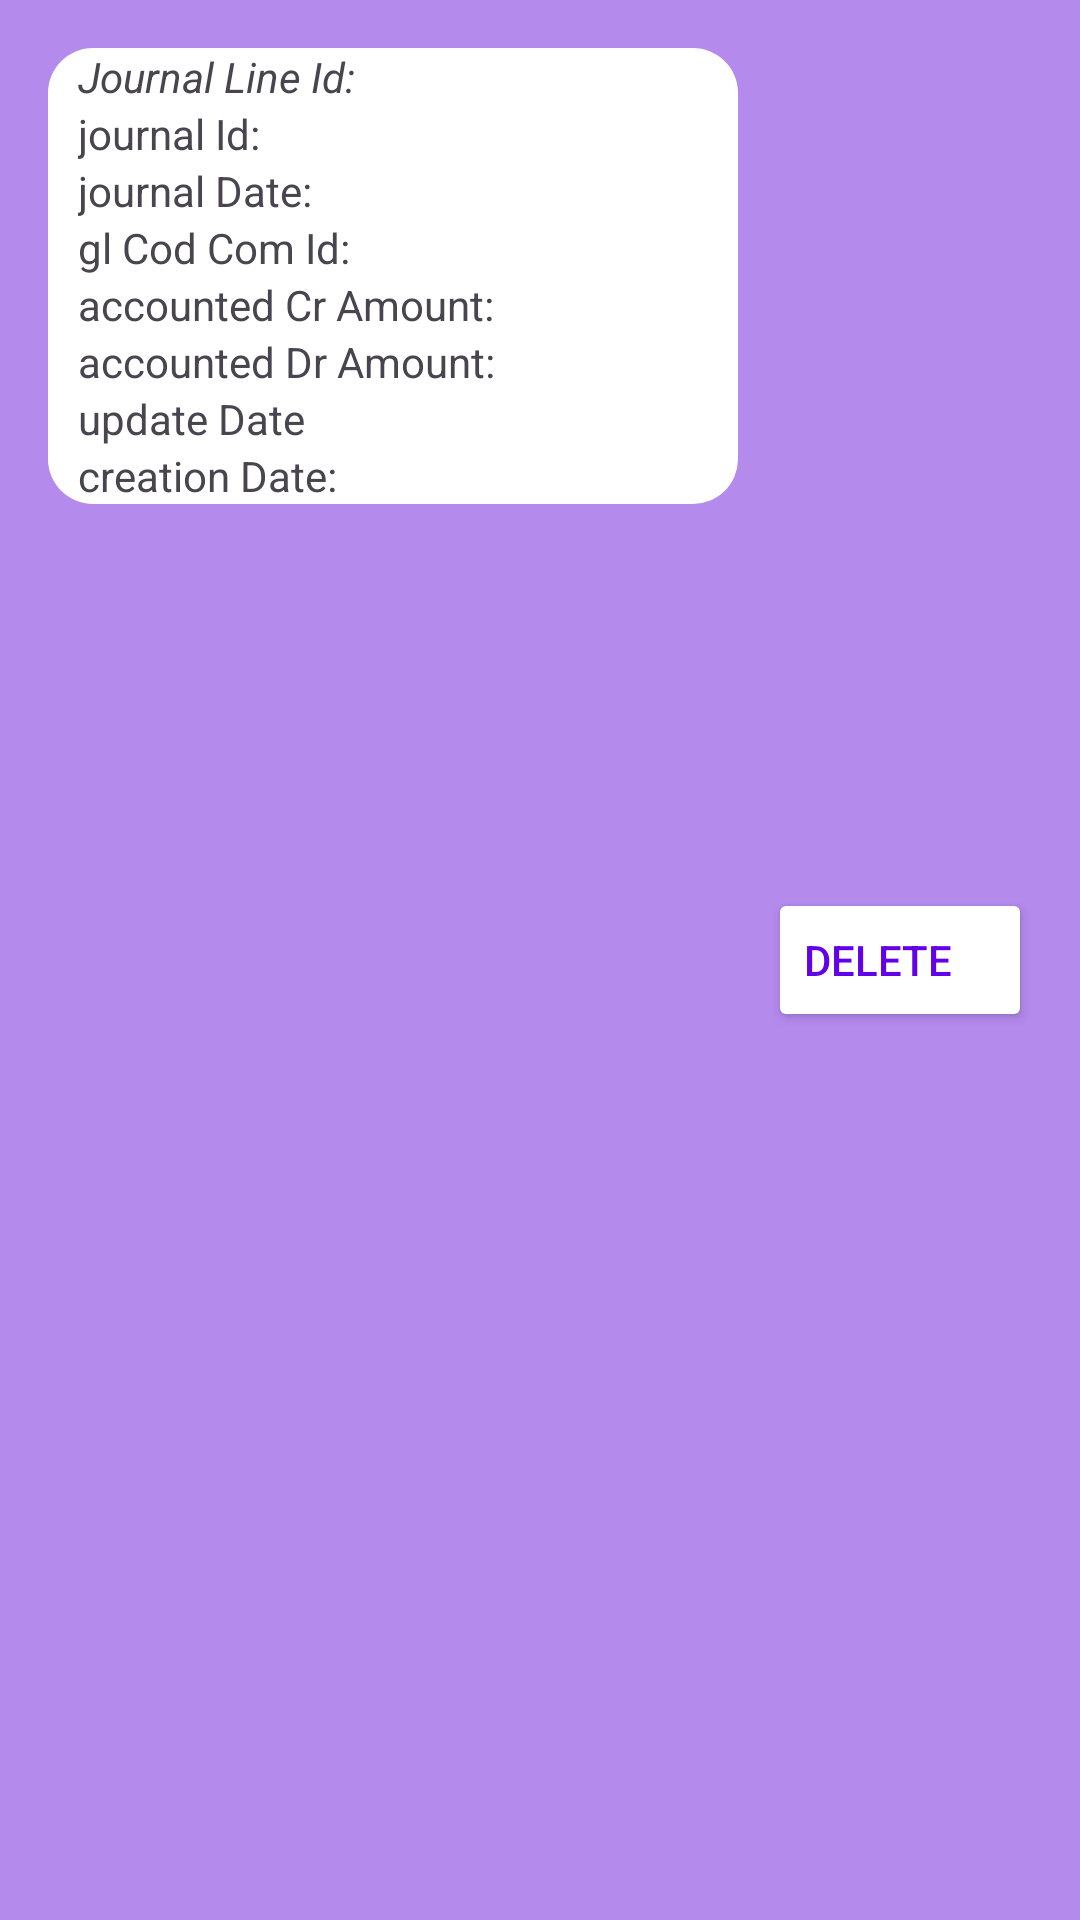

Write the Android layout XML for this screen, with the resource values it uses.
<!-- AndroidManifest.xml: application theme Theme.CArParkCustomerDetails -->
<!-- res/layout/card_items_gljl.xml -->
<?xml version="1.0" encoding="utf-8"?>
<LinearLayout xmlns:android="http://schemas.android.com/apk/res/android"
    xmlns:tools="http://schemas.android.com/tools"
    android:layout_width="match_parent"
    android:layout_height="wrap_content"
    android:background="#B48AED"
    android:padding="16dp"
    android:weightSum="1"
    tools:context="com.cihancelik.CarParkDetails.ledger.glJournalLines.GLJLViewScreen">

    <LinearLayout
        android:layout_width="0dp"
        android:layout_height="wrap_content"
        android:layout_weight="1"
        android:background="@drawable/corner_radius"
        android:orientation="vertical">

        <TextView
            android:id="@+id/journalLineIdTv"
            android:layout_width="wrap_content"
            android:layout_height="wrap_content"
            android:paddingStart="10dp"
            android:text="Journal Line Id: "
            android:textStyle="italic" />

        <TextView
            android:id="@+id/journalIdForLinesTv"
            android:layout_width="wrap_content"
            android:layout_height="wrap_content"
            android:paddingStart="10dp"
            android:text="journal Id: " />

        <TextView
            android:id="@+id/gljlJournalDateTv"
            android:layout_width="wrap_content"
            android:layout_height="wrap_content"
            android:paddingStart="10dp"
            android:text="journal Date: " />

        <TextView
            android:id="@+id/gljlGlCodComIdTv"
            android:layout_width="wrap_content"
            android:layout_height="wrap_content"
            android:paddingStart="10dp"
            android:text="gl Cod Com Id: " />

        <TextView
            android:id="@+id/gljlAccountedCrAmountTv"
            android:layout_width="wrap_content"
            android:layout_height="wrap_content"
            android:paddingStart="10dp"
            android:text="accounted Cr Amount: " />

        <TextView
            android:id="@+id/gljlAccountedDrAmountTv"
            android:layout_width="wrap_content"
            android:layout_height="wrap_content"
            android:paddingStart="10dp"
            android:text="accounted Dr Amount: " />

        <TextView
            android:id="@+id/gljlUpdateDateTv"
            android:layout_width="wrap_content"
            android:layout_height="wrap_content"
            android:paddingStart="10dp"
            android:text="update Date" />

        <TextView
            android:id="@+id/gljlCreationDateTv"
            android:layout_width="wrap_content"
            android:layout_height="wrap_content"
            android:paddingStart="10dp"
            android:text="creation Date: " />


    </LinearLayout>
    <Button
        android:id="@+id/gljlDeleteBtn"
        android:layout_width="wrap_content"
        android:layout_height="wrap_content"
        android:layout_gravity="center"
        android:layout_marginStart="10dp"
        android:backgroundTint="@color/white"
        android:gravity="center_vertical"
        android:text="Delete"
        android:textColor="#6200EA"/>

</LinearLayout>
<!-- resources referenced by this layout -->
<resources>
  <!-- drawable corner_radius (drawable) -->
  <?xml version="1.0" encoding="utf-8"?>
  <shape xmlns:android="http://schemas.android.com/apk/res/android">
      <solid android:color="#FFFFFF" /> 
      <corners android:radius="15dp" /> 
  </shape>
  <style name="Theme.CArParkCustomerDetails" parent="Base.Theme.CArParkCustomerDetails" />
  <style name="Base.Theme.CArParkCustomerDetails" parent="Theme.Material3.DayNight.NoActionBar">
          
          
      </style>
  <!-- not gathered from this repository: default colours our renderer supplied (Android Studio template values) -->
  <color name="white">#FFFFFFFF</color>
</resources>
